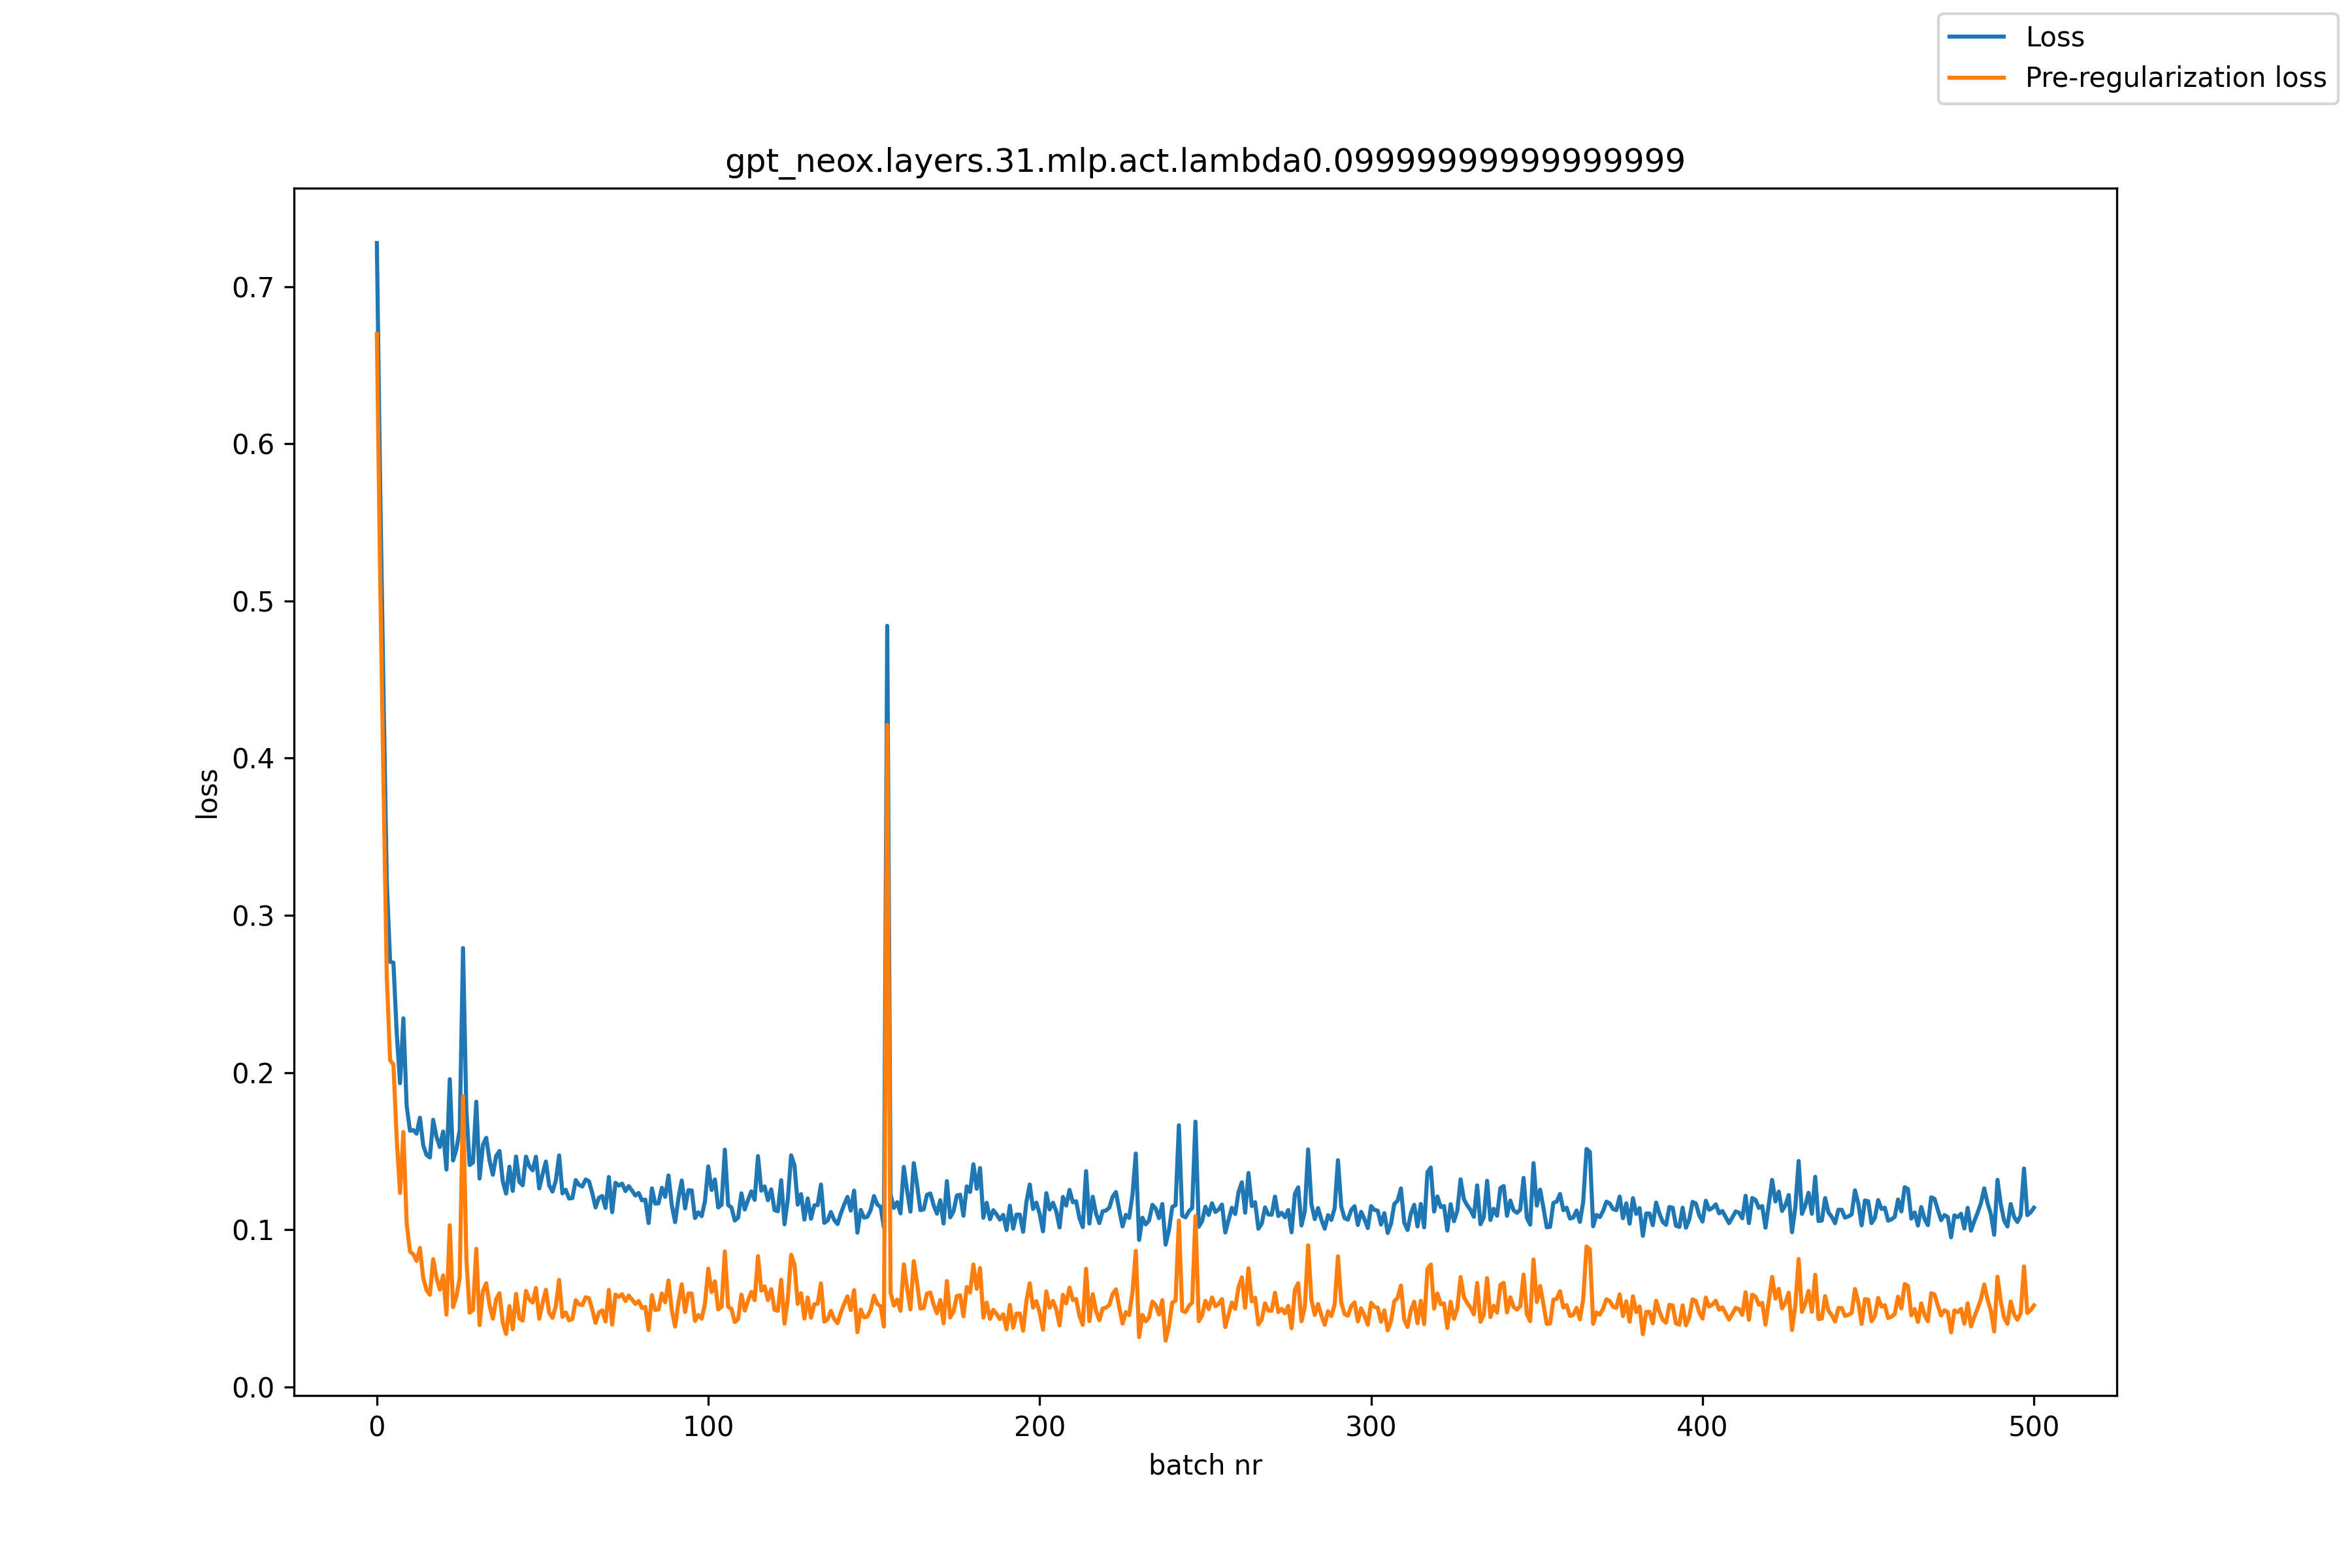

The table this chart was drawn from, first rows:
, loss, pre_reg_loss
0, 0.7278, 0.67
1, 0.5732, 0.5148
2, 0.4429, 0.3836
3, 0.3214, 0.2607
4, 0.2704, 0.2079
5, 0.2699, 0.205
6, 0.2248, 0.1574
7, 0.1932, 0.1234
8, 0.2345, 0.1622
9, 0.1785, 0.1039
10, 0.1629, 0.08603
11, 0.1634, 0.08438
12, 0.1611, 0.08008
13, 0.1712, 0.08839
14, 0.1536, 0.06911
15, 0.1475, 0.06153
16, 0.1459, 0.05856
17, 0.1699, 0.08121
18, 0.159, 0.06927
19, 0.1526, 0.06188
20, 0.1624, 0.07088
21, 0.1382, 0.04595
22, 0.1957, 0.1028
23, 0.144, 0.05067
24, 0.1512, 0.05747
25, 0.1633, 0.06929
26, 0.2792, 0.185
27, 0.1759, 0.08182
28, 0.1412, 0.04716
29, 0.1427, 0.04889
30, 0.1814, 0.08782
31, 0.1325, 0.03928
32, 0.1539, 0.06099
33, 0.1584, 0.06596
34, 0.1441, 0.05204
35, 0.1349, 0.04338
36, 0.1469, 0.05586
37, 0.1501, 0.05962
38, 0.1307, 0.04087
39, 0.1229, 0.03364
40, 0.14, 0.05134
41, 0.1247, 0.03661
42, 0.1465, 0.0591
43, 0.1304, 0.0436
44, 0.1282, 0.04209
45, 0.1465, 0.06099
46, 0.1404, 0.05563
47, 0.1378, 0.05362
48, 0.1464, 0.0629
49, 0.1262, 0.04336
50, 0.1352, 0.053
51, 0.1434, 0.06176
52, 0.1282, 0.04719
53, 0.1242, 0.04386
54, 0.1311, 0.05138
55, 0.1472, 0.06803
56, 0.1231, 0.04446
57, 0.1254, 0.04731
58, 0.1198, 0.04232
59, 0.1201, 0.04319
... 441 more rows
